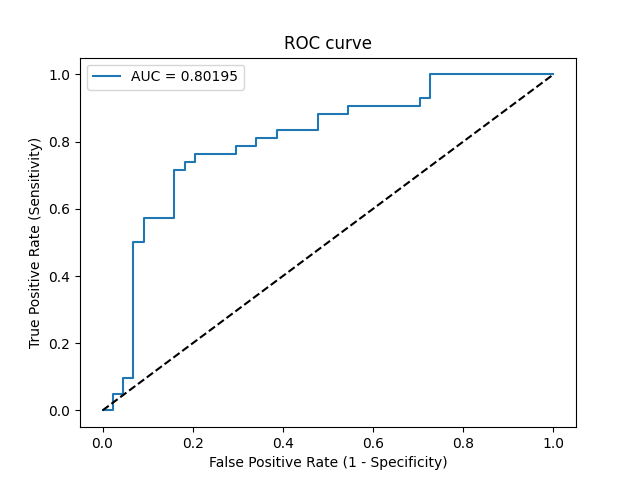

Source data for this figure (header and first rows):
Threshold, Sensitivity, Specificity, NPV, PPV
inf, 0.0, 1.0, 0.5116, 0
0.9631, 0.0, 0.9773, 0.5059, 0.0
0.9211, 0.04762, 0.9773, 0.5181, 0.6667
0.8932, 0.04762, 0.9545, 0.5122, 0.5
0.883, 0.09524, 0.9545, 0.525, 0.6667
0.841, 0.09524, 0.9318, 0.519, 0.5714
0.6806, 0.5, 0.9318, 0.6613, 0.875
0.6598, 0.5, 0.9091, 0.6557, 0.84
0.6356, 0.5714, 0.9091, 0.6897, 0.8571
0.6256, 0.5714, 0.8409, 0.6727, 0.7742
0.603, 0.7143, 0.8409, 0.7551, 0.8108
0.6027, 0.7143, 0.8182, 0.75, 0.7895
0.601, 0.7381, 0.8182, 0.766, 0.7949
0.5616, 0.7381, 0.7955, 0.7609, 0.775
0.5509, 0.7619, 0.7955, 0.7778, 0.7805
0.5254, 0.7619, 0.7045, 0.7561, 0.7111
0.5235, 0.7857, 0.7045, 0.775, 0.7174
0.505, 0.7857, 0.6591, 0.7632, 0.6875
0.4899, 0.8095, 0.6591, 0.7838, 0.6939
0.4563, 0.8095, 0.6136, 0.7714, 0.6667
0.452, 0.8333, 0.6136, 0.7941, 0.6731
0.4181, 0.8333, 0.5227, 0.7667, 0.625
0.4068, 0.881, 0.5227, 0.8214, 0.6379
0.3683, 0.881, 0.4545, 0.8, 0.6066
0.3566, 0.9048, 0.4545, 0.8333, 0.6129
0.2711, 0.9048, 0.2955, 0.7647, 0.5507
0.2574, 0.9286, 0.2955, 0.8125, 0.5571
0.2465, 0.9286, 0.2727, 0.8, 0.5493
0.2051, 1.0, 0.2727, 1.0, 0.5676
0.05125, 1.0, 0.0, 0, 0.4884
